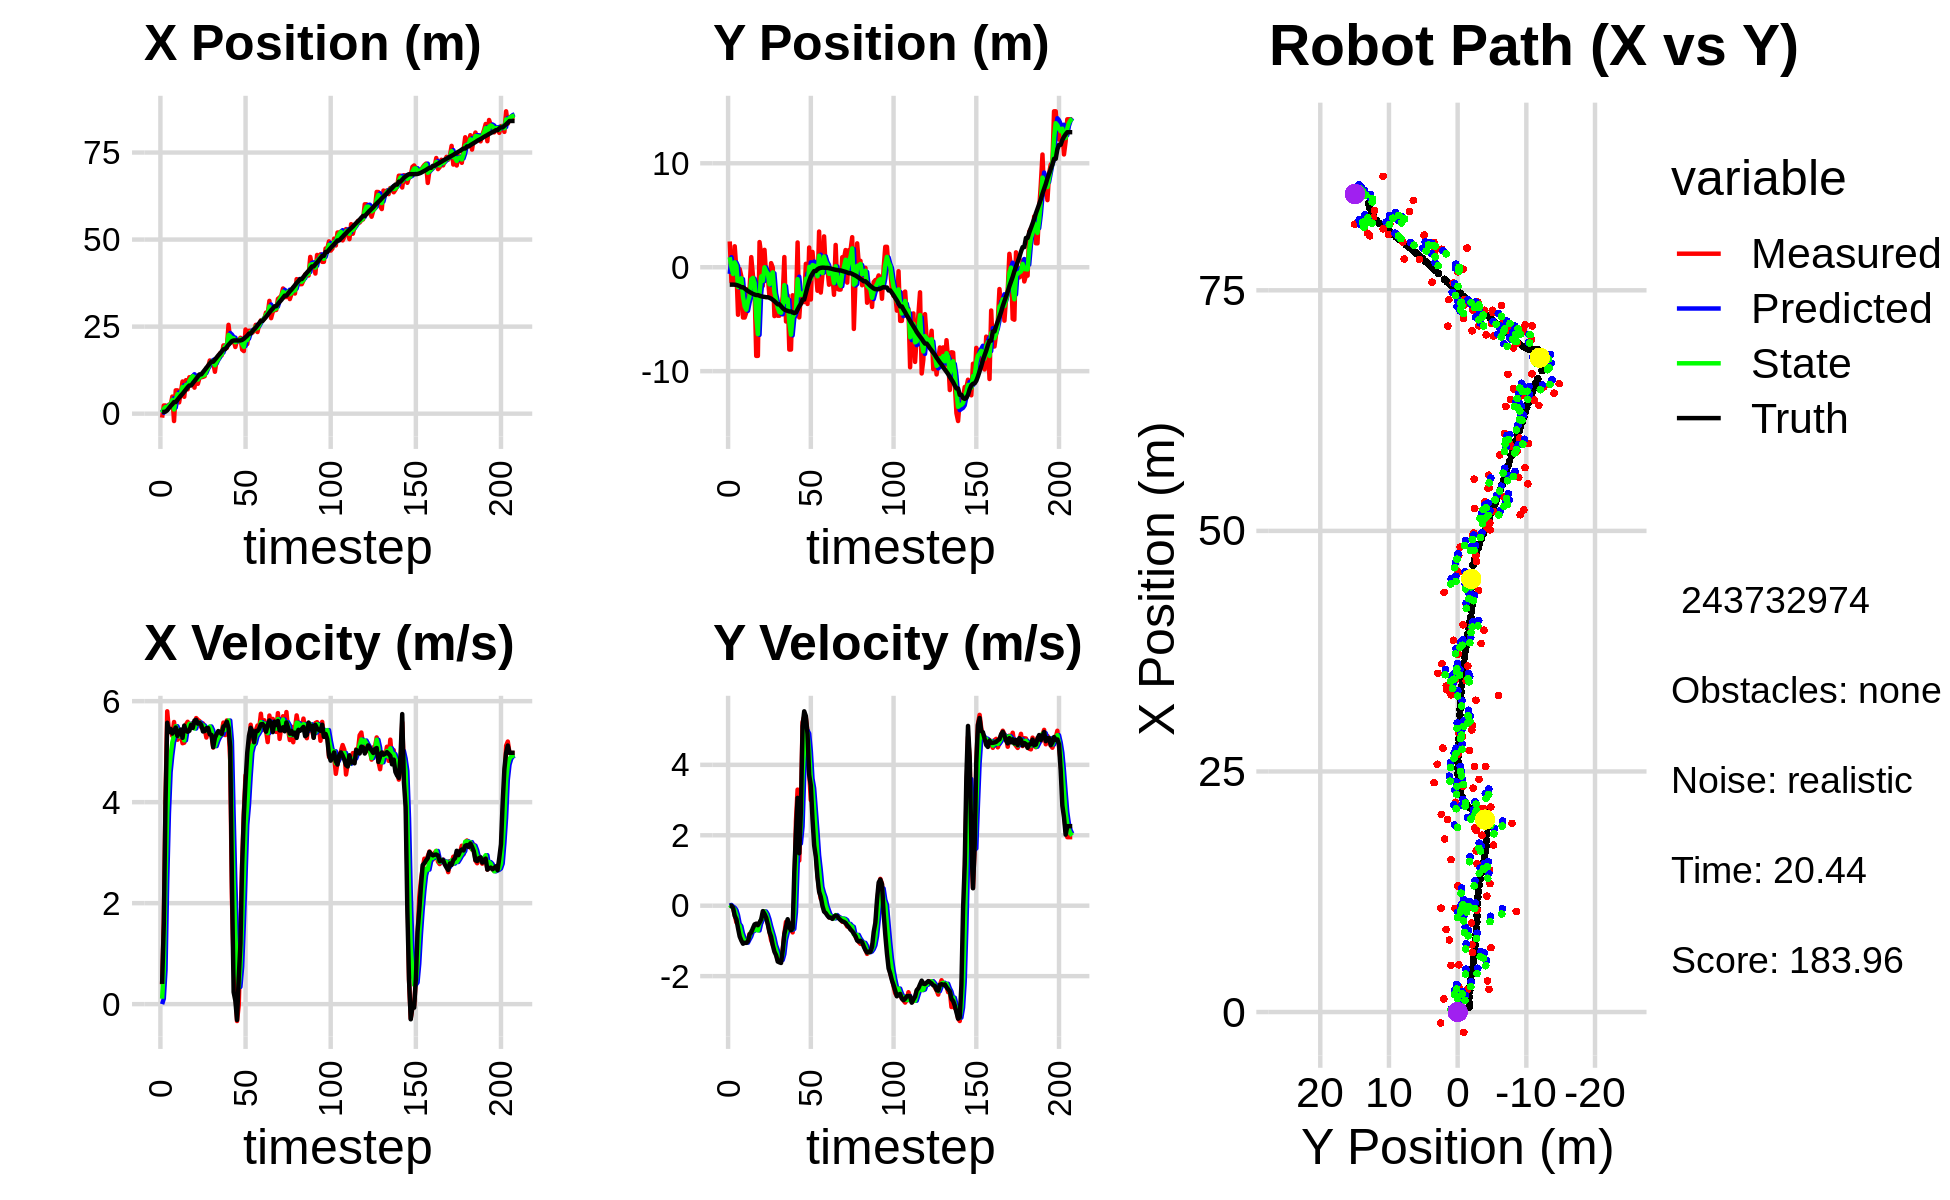

Values plotted in this chart, from the file beside it:
2.453119426910693068e+00, -2.097752451968127652e+00, 0.000000000000000000e+00, 0.000000000000000000e+00, 0.000000000000000000e+00, 0.000000000000000000e+00, 0.000000000000000000e+00, 0.000000000000000000e+00, 1.293124091709681789e+00, -6.405561745480965463e-01, 0.000000000000000000e+00, 0.000000000000000000e+00, 4.907337726806260680e-01, -1.676070213146606092e+00, 0.000000000000000000e+00, 0.000000000000000000e+00, 0.000000000000000000e+00, -3.250464214943349361e-05
-1.136642902901527696e+00, 2.479921340690204534e+00, 3.919999892001994057e-01, 2.072381452440847345e-05, 1.293124091709681789e+00, -6.405561745480965463e-01, 0.000000000000000000e+00, 0.000000000000000000e+00, 2.639178004707067871e-01, 9.636940906765920634e-01, 1.079015059986697250e-01, 2.138811179736493928e-02, 4.907337726806260680e-01, -1.676070213146606092e+00, 4.000000000000000222e-01, 0.000000000000000000e+00, 4.000000059604644775e-01, -5.286687519401311874e-05
2.348330289522636782e+00, -1.396194656395591149e+00, 1.657999992133564637e+00, -2.803618630485524795e-05, 2.747079510705737748e-01, 9.658329018563285295e-01, 1.079015059986697250e-01, 2.138811179736493928e-02, 1.376992269221038789e+00, 3.057655671811465581e-02, 6.742423027718176254e-01, -2.329430061320984097e-02, 4.907337726806260680e-01, -1.676070213146606092e+00, 1.600000000000000089e+00, -1.000000000000000021e-03, 1.600000023841857910e+00, 1.690964199951849878e-05
2.348330289522636782e+00, -1.396194656395591149e+00, 4.036782392514306039e+00, -4.193284011605735023e-02, 1.444416499498220485e+00, 2.824712665679367241e-02, 6.742423027718176254e-01, -2.329430061320984097e-02, 1.889439190325294948e+00, -6.528646821001987677e-01, 2.437820736713970593e+00, -5.502896709483528354e-02, 5.871883929222113663e-01, -1.676147032954073524e+00, 4.000000000000000000e+00, -5.700000000000000205e-02, 4.000000000000000000e+00, 1.038731541484594345e-02
1.367271244785332573e+00, 2.014418270478446349e+00, 5.799154489643928656e+00, -2.604423395957428111e-01, 2.133221263996691874e+00, -6.583675788096823300e-01, 2.437820736713970593e+00, -5.502896709483528354e-02, 1.851331014356881521e+00, 4.738669676897659944e-01, 3.769318260989834357e+00, -1.169236127727393687e-01, 9.669033590140744261e-01, -1.680224749714008592e+00, 5.573000000000000398e+00, -2.849999999999999756e-01, 5.580999851226806641e+00, 4.488024115562438965e-02
2.583198219894766723e+00, -1.726216023733216642e-01, 5.410562792148089883e+00, -4.707162624899035031e-01, 2.228262840455864868e+00, 4.621746064124920839e-01, 3.769318260989834357e+00, -1.169236127727393687e-01, 2.401721545261362500e+00, 1.471332860628226658e-01, 4.593520545461489135e+00, -2.684755048603345573e-01, 1.581004768673554439e+00, -1.705875272281949240e+00, 5.389999999999999680e+00, -3.850000000000000089e-01, 5.403999805450439453e+00, 8.678099513053894043e-02
2.358536005186206541e+00, -4.572407641837959780e+00, 5.410562792148089883e+00, -4.707162624899035031e-01, 2.861073599807511414e+00, 1.202857355767892045e-01, 4.593520545461489135e+00, -2.684755048603345573e-01, 2.637638252387267013e+00, -1.907223235102681880e+00, 4.929953544575944591e+00, -5.129952831684432280e-01, 2.202376992017665458e+00, -1.757479587757553974e+00, 5.450000000000000178e+00, -6.400000000000000133e-01, 5.487999916076660156e+00, 8.678099513053894043e-02
4.911740452249667932e+00, -1.689770838498263483e-01, 5.314637097671080390e+00, -7.035297964388321779e-01, 3.130633606844861472e+00, -1.958522763419526136e+00, 4.929953544575944591e+00, -5.129952831684432280e-01, 3.938439230892953002e+00, -1.152203147614280443e+00, 5.187305408287072872e+00, -5.789433701159718559e-01, 2.721198707903060399e+00, -1.822211089070618684e+00, 5.357999999999999652e+00, -8.739999999999999991e-01, 5.428999900817871094e+00, 1.316106915473937988e-01
-2.112593978425253205e+00, -8.902162629084084955e-01, 5.587397252456585584e+00, -9.584125573212632920e-01, 4.457169771721660290e+00, -1.210097484625877629e+00, 5.187305408287072872e+00, -5.789433701159718559e-01, 1.208980668039548512e+00, -1.065300893703809981e+00, 5.312947848461467615e+00, -7.882160858555289362e-01, 3.340064675074437162e+00, -1.925100119083768657e+00, 5.408999999999999808e+00, -9.879999999999999893e-01, 5.498000144958496094e+00, 1.698779016733169556e-01
6.693633229060241163e+00, -4.840044068618606588e+00, 5.318653828586080934e+00, -1.032786448961319659e+00, 1.740275452885695184e+00, -1.144122502289362853e+00, 5.312947848461467615e+00, -7.882160858555289362e-01, 3.997255204653163307e+00, -2.835634826384869189e+00, 5.503458076986193603e+00, -9.226911903039517471e-01, 3.340064675074437162e+00, -1.925100119083768657e+00, 5.479000000000000092e+00, -1.078999999999999959e+00, 5.584000110626220703e+00, 1.917950510978698730e-01
6.693633229060241163e+00, -4.840044068618606588e+00, 5.236029200500323277e+00, -1.043514070233313884e+00, 4.547601012351782934e+00, -2.927903945415264442e+00, 5.503458076986193603e+00, -9.226911903039517471e-01, 5.597196552424120952e+00, -3.765992525563076398e+00, 5.408703295020775847e+00, -1.045524122274198442e+00, 3.966941505814181923e+00, -2.045767592142478275e+00, 5.310999999999999943e+00, -1.052999999999999936e+00, 5.414999961853027344e+00, 1.967175155878067017e-01
3.240813762428807365e+00, -4.343940155167089756e+00, 5.396829543951876751e+00, -1.049874500829420798e+00, 6.138066881926198093e+00, -3.870544937790496132e+00, 5.408703295020775847e+00, -1.045524122274198442e+00, 4.809387820215386355e+00, -4.085008191926537968e+00, 5.301442894060698130e+00, -1.051267541044176301e+00, 4.579818398197108564e+00, -2.167629616118862845e+00, 5.402999999999999581e+00, -1.056000000000000050e+00, 5.505000114440917969e+00, 1.921356767416000366e-01
6.189475268198807001e+00, -2.146123694592648956e+00, 5.340311249403428384e+00, -9.883518032790671315e-01, 5.339532109621456080e+00, -4.190134946030955376e+00, 5.301442894060698130e+00, -1.051267541044176301e+00, 5.757908228329664979e+00, -3.291276439640849372e+00, 5.329094117153661436e+00, -9.588281757616847756e-01, 5.200935035897072289e+00, -2.288809762561240913e+00, 5.437999999999999723e+00, -1.006999999999999895e+00, 5.531000137329101562e+00, 1.830031424760818481e-01
9.245764404981290596e+00, -2.008462415859508354e+00, 5.167043840758012152e+00, -7.960173759429649554e-01, 6.290817640045030856e+00, -3.387159257217017938e+00, 5.329094117153661436e+00, -9.588281757616847756e-01, 7.651382664090271568e+00, -2.756180078317927329e+00, 5.350547566325609239e+00, -8.735603362675141703e-01, 5.717822700769714217e+00, -2.384227203506868786e+00, 5.274000000000000021e+00, -8.149999999999999467e-01, 5.335999965667724609e+00, 1.528549343347549438e-01
4.849423677336587524e+00, 9.707467097062005834e-01, 5.177915268601471332e+00, -7.976921915108997618e-01, 8.186437420722832314e+00, -2.843536111944678701e+00, 5.350547566325609239e+00, -8.735603362675141703e-01, 6.550734241685770343e+00, -1.163230335707043928e+00, 5.224592491819357143e+00, -7.272866700746829505e-01, 6.331626564786568601e+00, -2.480646656062955202e+00, 5.516000000000000014e+00, -7.610000000000000098e-01, 5.567999839782714844e+00, 1.528549343347549438e-01
9.627454429809676029e+00, -7.800415616078775205e-01, 5.536289342088532628e+00, -7.050245811817947850e-01, 7.073193490867706323e+00, -1.235959002714512200e+00, 5.224592491819357143e+00, -7.272866700746829505e-01, 8.259375614608035931e+00, -1.029227803225188476e+00, 5.445073454072606900e+00, -7.127484317160517335e-01, 6.959489494905898965e+00, -2.561598168316679747e+00, 5.416999999999999815e+00, -6.350000000000000089e-01, 5.453999996185302734e+00, 1.266642808914184570e-01
6.984871238934738713e+00, -2.075711297022477364e+00, 5.591661917368945467e+00, -6.022406637652736316e-01, 8.803882960015297243e+00, -1.100502646396793738e+00, 5.445073454072606900e+00, -7.127484317160517335e-01, 7.923098831190646507e+00, -1.531142853299299667e+00, 5.479376277426684538e+00, -6.780086893143758564e-01, 7.579312950647048019e+00, -2.629150497100827710e+00, 5.394000000000000128e+00, -5.310000000000000275e-01, 5.420000076293945312e+00, 1.072897613048553467e-01
1.045208731284901305e+01, -8.529288099831241254e+00, 5.515349927261855356e+00, -5.220294600730834844e-01, 8.471036458933314250e+00, -1.598943722230737219e+00, 5.479376277426684538e+00, -6.780086893143758564e-01, 9.392249249733337635e+00, -4.714652051790483966e+00, 5.552307105555865263e+00, -6.790511815275807050e-01, 8.096740395252876255e+00, -2.678570078732878557e+00, 5.413000000000000256e+00, -5.100000000000000089e-01, 5.436999797821044922e+00, 9.436915069818496704e-02
1.045208731284901305e+01, -8.529288099831241254e+00, 5.475909042653508862e+00, -5.453684657786608270e-01, 9.947479960288923451e+00, -4.782557169943242315e+00, 5.552307105555865263e+00, -6.790511815275807050e-01, 1.019000691963429261e+01, -6.437095776886303078e+00, 5.527614740326230347e+00, -7.031970290463338547e-01, 8.096740395252876255e+00, -2.678570078732878557e+00, 5.530000000000000249e+00, -5.530000000000000471e-01, 5.557000160217285156e+00, 9.926679730415344238e-02
1.080350866962498024e+01, 2.419615937490157798e+00, 5.565818273153294804e+00, -4.860398715341406328e-01, 1.074276839366691583e+01, -6.507415479790936708e+00, 5.527614740326230347e+00, -7.031970290463338547e-01, 1.077161477829774938e+01, -2.479062391911778462e+00, 5.546621705261087776e+00, -5.011111995613333203e-01, 8.729854256402951762e+00, -2.741169260694118037e+00, 5.469999999999999751e+00, -4.769999999999999796e-01, 5.491000175476074219e+00, 8.710489422082901001e-02
7.472706944063586931e+00, 1.207268906855521573e+00, 5.520988802647041283e+00, -4.821250994347888175e-01, 1.132627694882385860e+01, -2.529173511867911728e+00, 5.546621705261087776e+00, -5.011111995613333203e-01, 9.461930129909980280e+00, -8.781446713133362891e-01, 5.458302940980012785e+00, -3.967567126389257570e-01, 9.360606819978775306e+00, -2.799176023480201891e+00, 5.615999999999999659e+00, -3.880000000000000115e-01, 5.629000186920166016e+00, 8.710489422082901001e-02
1.083944812410435432e+01, -1.792146251783356181e+00, 5.665170434499525065e+00, -2.339760954580763219e-01, 1.000776042400798183e+01, -9.178203425772288870e-01, 5.458302940980012785e+00, -3.967567126389257570e-01, 1.039973340686312930e+01, -1.304289621247006981e+00, 5.573547746525679969e+00, -3.309177593348695545e-01, 1.000688329332154858e+01, -2.835133359911398365e+00, 5.629999999999999893e+00, -1.539999999999999980e-01, 5.631999969482421875e+00, 4.127734526991844177e-02
8.577610165170295176e+00, 1.672300531327271855e+00, 5.627781058235928668e+00, -1.580558419218924260e-01, 1.095708818151569730e+01, -1.337381397180493980e+00, 5.573547746525679969e+00, -3.309177593348695545e-01, 9.810720642490460719e+00, -6.252339538837858868e-03, 5.547883092608232758e+00, -1.642707030078565389e-01, 1.064982953666935828e+01, -2.853256986773711201e+00, 5.554000000000000270e+00, -2.340000000000000135e-01, 5.559000015258789062e+00, 2.807755023241043091e-02
1.045647117489714617e+01, -8.297179205473517172e-01, 5.605602536785683654e+00, -3.069437138852528779e-01, 1.036550895175128417e+01, -2.267940983962351414e-02, 5.547883092608232758e+00, -1.642707030078565389e-01, 1.040905450843593094e+01, -3.911380025717104414e-01, 5.576254971832613982e+00, -2.420302015217593583e-01, 1.128962865479049782e+01, -2.886281774772020192e+00, 5.572000000000000064e+00, -3.400000000000000244e-01, 5.581999778747558594e+00, 5.470196902751922607e-02
1.045647117489714617e+01, -8.297179205473517172e-01, 5.483877353732410143e+00, -4.930777132488643466e-01, 1.096668000561919243e+01, -4.153410227238863994e-01, 5.576254971832613982e+00, -2.420302015217593583e-01, 1.071869447567174127e+01, -5.994856058159921952e-01, 5.523598283867602099e+00, -3.858674401464529669e-01, 1.128962865479049782e+01, -2.886281774772020192e+00, 5.527999999999999581e+00, -5.320000000000000284e-01, 5.552999973297119141e+00, 8.967293053865432739e-02
1.056306305580966942e+01, -2.852679685888243277e+00, 5.558372421381171158e+00, -7.291991678847558056e-01, 1.127105430405850228e+01, -6.380723498306375419e-01, 5.523598283867602099e+00, -3.858674401464529669e-01, 1.093903118999611124e+01, -1.645976322423674976e+00, 5.522218696723742326e+00, -5.789395504304328810e-01, 1.192592778812535492e+01, -2.941651390497548313e+00, 5.400000000000000355e+00, -7.500000000000000000e-01, 5.452000141143798828e+00, 1.304443925619125366e-01
1.076902487897648975e+01, 3.950206775231543954e-01, 5.452828203058508905e+00, -9.789096818712417214e-01, 1.149125305966848565e+01, -1.703870277466718264e+00, 5.522218696723742326e+00, -5.789395504304328810e-01, 1.114253131128102403e+01, -7.763928368333475882e-01, 5.474758043282116127e+00, -7.419261954879828869e-01, 1.254739919308757301e+01, -3.021154449850224299e+00, 5.408999999999999808e+00, -8.800000000000000044e-01, 5.480000019073486328e+00, 1.776311546564102173e-01
1.310598457649243898e+01, -3.047804671605547008e-02, 5.279722554003929424e+00, -1.104430318708966130e+00, 1.169000711560923556e+01, -8.505854563821458880e-01, 5.474758043282116127e+00, -7.419261954879828869e-01, 1.235305937382182329e+01, -4.958648832365739056e-01, 5.420151982409906033e+00, -9.042225691333241056e-01, 1.317118230481498564e+01, -3.130404042165378709e+00, 5.466000000000000192e+00, -1.122999999999999998e+00, 5.579999923706054688e+00, 2.062099575996398926e-01
1.334358352430592376e+01, -4.701078580682195529e+00, 5.450035973994761029e+00, -1.140057059091041936e+00, 1.289507457206281416e+01, -5.862871401499063495e-01, 5.420151982409906033e+00, -9.042225691333241056e-01, 1.311092481532652343e+01, -2.410664466266779993e+00, 5.443910397171714877e+00, -1.123100319468821384e+00, 1.380111852301423703e+01, -3.263611601817078434e+00, 5.467999999999999972e+00, -1.306999999999999940e+00, 5.623000144958496094e+00, 2.062099575996398926e-01
1.527542415295320311e+01, -3.901008026768248094e+00, 5.481462930572851278e+00, -1.357266108093217793e+00, 1.365531585504369438e+01, -2.522974498213661931e+00, 5.443910397171714877e+00, -1.123100319468821384e+00, 1.441965331045781262e+01, -3.149485284985350297e+00, 5.498359636007233320e+00, -1.255756613802823773e+00, 1.442038121823465247e+01, -3.419030593311678246e+00, 5.341999999999999638e+00, -1.405000000000000027e+00, 5.522999763488769531e+00, 2.427281737327575684e-01
1.475945238794439263e+01, -4.665734337874183346e+00, 5.344563089727849992e+00, -1.532724614412908526e+00, 1.496948927405853524e+01, -3.275060946365632830e+00, 5.498359636007233320e+00, -1.255756613802823773e+00, 1.486518687663141591e+01, -3.893514012076592756e+00, 5.424139400179040393e+00, -1.432565858811043036e+00, 1.493173375719920237e+01, -3.565668629844964688e+00, 5.331999999999999851e+00, -1.586000000000000076e+00, 5.563000202178955078e+00, 2.792865335941314697e-01
1.475945238794439263e+01, -4.665734337874183346e+00, 5.081193154213553775e+00, -1.579404376677973287e+00, 1.540760081664931924e+01, -4.036770597957697326e+00, 5.424139400179040393e+00, -1.432565858811043036e+00, 1.509539180596264352e+01, -4.323802660449100443e+00, 5.254831780494725990e+00, -1.512991442696401068e+00, 1.493173375719920237e+01, -3.565668629844964688e+00, 5.089000000000000412e+00, -1.608999999999999986e+00, 5.337999820709228516e+00, 3.013657927513122559e-01
1.203590264937585808e+01, -4.254717872925213307e+00, 5.119481442800335458e+00, -1.577452822778235175e+00, 1.562087498401211683e+01, -4.475101804718740972e+00, 5.254831780494725990e+00, -1.512991442696401068e+00, 1.390278050624381478e+01, -4.377909728656201871e+00, 5.109323898388007379e+00, -1.541845411509869423e+00, 1.552071920049361076e+01, -3.748702334443954065e+00, 5.274000000000000021e+00, -1.625999999999999890e+00, 5.519000053405761719e+00, 2.988964021205902100e-01
1.543105748289213963e+01, -2.803872631096328227e+00, 5.287163552431059621e+00, -1.250356558428874054e+00, 1.441371289608261463e+01, -4.532094269807188880e+00, 5.109323898388007379e+00, -1.541845411509869423e+00, 1.489778885208465375e+01, -3.747981587865666597e+00, 5.212449261912920129e+00, -1.373767353887615394e+00, 1.612728276854998555e+01, -3.931486415106962617e+00, 5.347999999999999865e+00, -1.264999999999999902e+00, 5.495999813079833984e+00, 2.322226613759994507e-01
1.584243968143524306e+01, 9.789602294303592078e-01, 5.352618620733763599e+00, -7.927120948349769547e-01, 1.541903377827594568e+01, -3.885358323254428203e+00, 5.212449261912920129e+00, -1.373767353887615394e+00, 1.562461630086540154e+01, -1.721549961587176991e+00, 5.285732356264057685e+00, -9.650858699802835616e-01, 1.674141278901927876e+01, -4.071553038280073977e+00, 5.408000000000000362e+00, -8.020000000000000462e-01, 5.467000007629394531e+00, 1.470292806625366211e-01
1.734478271780167091e+01, -5.220245288464429478e+00, 5.324189200217657181e+00, -4.597215380121360551e-01, 1.615318953649180855e+01, -1.818058548585205436e+00, 5.285732356264057685e+00, -9.650858699802835616e-01, 1.671755368202414971e+01, -3.325769396611893747e+00, 5.329874306373231896e+00, -7.714423050782990288e-01, 1.725679555556669342e+01, -4.148183153295739167e+00, 5.383000000000000007e+00, -5.949999999999999734e-01, 5.415999889373779297e+00, 8.613219857215881348e-02
1.674583581099986063e+01, -2.700742172208946190e+00, 5.392933654578905056e+00, -4.656573350133895728e-01, 1.725054111266147316e+01, -3.402913627119723561e+00, 5.329874306373231896e+00, -7.714423050782990288e-01, 1.701101746607177745e+01, -3.088003646794696966e+00, 5.346297148699874491e+00, -5.975424470702928037e-01, 1.787306943571250883e+01, -4.200196789654336627e+00, 5.349999999999999645e+00, -3.840000000000000080e-01, 5.363999843597412109e+00, 8.613219857215881348e-02
1.959997215880669330e+01, -7.919708774823638109e+00, 5.575298180480358745e+00, -4.924028484762202895e-01, 1.754564718094176357e+01, -3.147757891501726135e+00, 5.346297148699874491e+00, -5.975424470702928037e-01, 1.852261349132230706e+01, -5.281026133667538147e+00, 5.495454423255627496e+00, -6.219981506380163339e-01, 1.849935117359038728e+01, -4.257103489950631925e+00, 5.498000000000000220e+00, -6.139999999999999902e-01, 5.532999992370605469e+00, 8.809009194374084473e-02
1.959997215880669330e+01, -7.919708774823638109e+00, 5.328562659146592217e+00, -6.411786748766215016e-01, 1.907215893364787007e+01, -5.343225948731340047e+00, 5.495454423255627496e+00, -6.219981506380163339e-01, 1.932020195112940186e+01, -6.487547624950305014e+00, 5.432752032735563397e+00, -6.863857741530000611e-01, 1.849935117359038728e+01, -4.257103489950631925e+00, 5.520999999999999908e+00, -6.979999999999999538e-01, 5.565000057220458984e+00, 1.197528839111328125e-01
1.888498938138674177e+01, -2.696113513857371302e+00, 5.618047292620702571e+00, -7.583582957070360564e-01, 1.986347715440295758e+01, -6.556186202365605453e+00, 5.432752032735563397e+00, -6.863857741530000611e-01, 1.940360105750150765e+01, -4.830769728419466169e+00, 5.494232160342148674e+00, -6.591932352342402268e-01, 1.913326612164911467e+01, -4.336287067415569574e+00, 5.594000000000000306e+00, -6.420000000000000151e-01, 5.631000041961669922e+00, 1.341750770807266235e-01
2.551833072314815709e+01, -4.080921487163550410e+00, 5.469530125705134083e+00, 2.211695128722560300e-01, 1.995302427353572128e+01, -4.896689051942890281e+00, 5.494232160342148674e+00, -6.591932352342402268e-01, 2.260587529558425501e+01, -4.523441989648112838e+00, 5.616219915104692539e+00, -1.874709216966546355e-01, 1.977445569643283818e+01, -4.410508679275691790e+00, 5.469999999999999751e+00, 9.389999999999999458e-01, 5.550000190734863281e+00, -4.041463881731033325e-02
2.114282771954076878e+01, -3.794762776699475815e+00, 4.822446391718827385e+00, 2.400787517292634732e+00, 2.316749728709472578e+01, -4.542189081817777918e+00, 5.616219915104692539e+00, -1.874709216966546355e-01, 2.219193140182262880e+01, -4.131996740722966521e+00, 5.213672373538707383e+00, 1.100338117183293329e+00, 2.029977574990402545e+01, -4.353511380391335450e+00, 5.094999999999999751e+00, 2.091000000000000192e+00, 5.507999897003173828e+00, -4.619149267673492432e-01
2.054559162312705567e+01, 2.383316231747072411e+00, 2.093737664674568233e+00, 3.296253535163397697e+00, 2.271329863917650016e+01, -4.021962929004637033e+00, 5.213672373538707383e+00, 1.100338117183293329e+00, 2.161140237104582340e+01, -1.146846777359386671e+00, 3.753748957154984467e+00, 2.363848251476467155e+00, 2.083133664761421855e+01, -4.067032145055191172e+00, 2.427000000000000046e+00, 3.061999999999999833e+00, 3.907999992370605469e+00, -1.004904985427856445e+00
2.130772581761671347e+01, -4.827461170495080722e+00, 8.155121816152574032e-01, 1.283892894975420251e+00, 2.198677726676132238e+01, -9.104619522117399777e-01, 3.753748957154984467e+00, 2.363848251476467155e+00, 2.160545724056039774e+01, -2.693121170513051332e+00, 2.416201490490531789e+00, 1.764894076301591230e+00, 2.102461972844454152e+01, -3.758919524120143407e+00, 2.379999999999999893e-01, 1.489000000000000101e+00, 1.508000016212463379e+00, -1.004904985427856445e+00
1.915062323275335388e+01, -2.513868496928464147e+00, 2.986803846871334822e-01, 2.701539130806612565e+00, 2.184707738960944923e+01, -2.516631762882892254e+00, 2.416201490490531789e+00, 1.764894076301591230e+00, 2.051633129613336948e+01, -2.502424793381681223e+00, 1.396126020548463131e+00, 2.246432308853074211e+00, 2.104308095635100884e+01, -3.519686507172146150e+00, 6.900000000000000577e-02, 2.706999999999999851e+00, 2.707999944686889648e+00, -1.460684180259704590e+00
2.108683542191994320e+01, -3.351743654866849553e+00, -3.343819603397876206e-01, 5.209278886199143699e+00, 2.065594389818821597e+01, -2.277781562496373979e+00, 1.396126020548463131e+00, 2.246432308853074211e+00, 2.082517324122248326e+01, -2.675555810408876134e+00, 6.269443125304058340e-01, 3.695339671540601056e+00, 2.101973882314397457e+01, -3.113169001720499374e+00, -3.130000000000000004e-01, 5.097999999999999865e+00, 5.107999801635742188e+00, -1.634898066520690918e+00
2.108683542191994320e+01, -3.351743654866849553e+00, -1.568554204552730091e-02, 5.368977045321233987e+00, 2.088786767247552234e+01, -2.306021843254816073e+00, 6.269443125304058340e-01, 3.695339671540601056e+00, 2.096861301167797720e+01, -2.746675102102848598e+00, 3.416918856438320162e-01, 4.532782385196223451e+00, 2.101973882314397457e+01, -3.113169001720499374e+00, 5.280000000000000249e-01, 5.519999999999999574e+00, 5.545000076293945312e+00, -1.573717832565307617e+00
2.180010053541180071e+01, 3.271690743491772468e-01, 1.184060886961972203e+00, 5.338260307138350313e+00, 2.100278220024236120e+01, -2.293396863583226253e+00, 3.416918856438320162e-01, 4.532782385196223451e+00, 2.139844331254462872e+01, -1.100145687217035428e+00, 7.387538718330743936e-01, 4.977219802792101966e+00, 2.103067556021261097e+01, -2.477639543308566950e+00, 1.199000000000000066e+00, 5.386000000000000121e+00, 5.517000198364257812e+00, -1.352523565292358398e+00
1.838683333998602265e+01, -3.533840270394931427e+00, 2.785502567595202983e+00, 4.920232641446350641e+00, 2.147231869972793561e+01, -6.024237069378252096e-01, 7.387538718330743936e-01, 4.977219802792101966e+00, 2.004799822875373749e+01, -1.906997034009161318e+00, 1.588824327731252151e+00, 4.889248264562072066e+00, 2.118488279019349463e+01, -1.863238425390569164e+00, 2.759999999999999787e+00, 4.871999999999999886e+00, 5.598999977111816406e+00, -1.055651903152465820e+00
1.798253694186831098e+01, 1.895855975886497680e+00, 3.812436922738693834e+00, 3.788924611303149170e+00, 2.020688066152686346e+01, -1.418072207552954156e+00, 1.588824327731252151e+00, 4.889248264562072066e+00, 1.919669022533251379e+01, 3.360219659725616204e-02, 2.539679448094764869e+00, 4.399542779422921157e+00, 2.150625959062080028e+01, -1.323095725292161129e+00, 3.738999999999999879e+00, 3.718999999999999861e+00, 5.274000167846679688e+00, -7.823050022125244141e-01
2.417936316145230791e+01, -3.106228040636638710e+00, 4.531346038515160934e+00, 2.999209770100364381e+00, 1.945065817014199183e+01, 4.735564745395483000e-01, 2.539679448094764869e+00, 4.399542779422921157e+00, 2.174371144460632976e+01, -1.140838742053917443e+00, 3.550722862201986629e+00, 3.612396104287584730e+00, 2.195648828212732084e+01, -8.947142829434185929e-01, 4.415000000000000036e+00, 3.415000000000000036e+00, 5.581999778747558594e+00, -5.846818089485168457e-01
2.000977078126834741e+01, 1.474041653322235357e+00, 4.505495403792084019e+00, 2.982099737989430288e+00, 2.209878373082652914e+01, -7.795991316251589254e-01, 3.550722862201986629e+00, 3.612396104287584730e+00, 2.112656246133137117e+01, 2.108592770640581593e-01, 3.933407759244399227e+00, 3.337845713914452617e+00, 2.240989556964767715e+01, -6.152117716662706126e-01, 4.982000000000000206e+00, 2.464999999999999858e+00, 5.558000087738037109e+00, -5.846818089485168457e-01
2.381078693291322779e+01, -2.978274768182050947e-01, 5.083304707405083001e+00, 2.184971891637612629e+00, 2.151990323725581078e+01, 5.446438484555033988e-01, 3.933407759244399227e+00, 3.337845713914452617e+00, 2.263445158157490056e+01, 1.511357629390545632e-01, 4.506531495276597354e+00, 2.732665471460865803e+00, 2.300076356544314038e+01, -3.689173923514009190e-01, 5.312999999999999723e+00, 1.715000000000000080e+00, 5.583000183105468750e+00, -4.059570729732513428e-01
2.381078693291322779e+01, -2.978274768182050947e-01, 5.533369015368600152e+00, 1.530003383844312115e+00, 2.308510473110256100e+01, 4.244023100851411767e-01, 4.506531495276597354e+00, 2.732665471460865803e+00, 2.345109222192151677e+01, 7.105826104112944464e-02, 4.985245231971270563e+00, 2.120386548594994203e+00, 2.300076356544314038e+01, -3.689173923514009190e-01, 5.472000000000000419e+00, 1.397000000000000020e+00, 5.647999763488769531e+00, -2.697647213935852051e-01
2.326320648221666687e+01, -2.261604951357169657e+00, 5.326345520375736164e+00, 8.766098586019569483e-01, 2.394961674511864302e+01, 2.830969159006289093e-01, 4.985245231971270563e+00, 2.120386548594994203e+00, 2.363040943840704600e+01, -8.700627574087052007e-01, 5.122872341838724530e+00, 1.436319003983175024e+00, 2.362668386146443567e+01, -2.018446193147732937e-01, 5.403999999999999915e+00, 8.120000000000000551e-01, 5.465000152587890625e+00, -1.631177067756652832e-01
2.383029592077493319e+01, 3.432318999163839202e+00, 5.228639477873891828e+00, 4.618776583748008258e-01, 2.414269667259091889e+01, -7.264308570103876761e-01, 5.122872341838724530e+00, 1.436319003983175024e+00, 2.399650206391865126e+01, 1.106399779459915411e+00, 5.163415012986726005e+00, 1.023341383405837801e+00, 2.424105516138466143e+01, -1.042100654264179055e-01, 5.187000000000000277e+00, 4.010000000000000231e-01, 5.202000141143798828e+00, -8.810740709304809570e-02
2.551259270360422704e+01, -2.437574432499514998e+00, 5.420313744878893836e+00, 1.999314624919589778e-01, 2.451284356521732377e+01, 1.208733917800499214e+00, 5.163415012986726005e+00, 1.023341383405837801e+00, 2.499379384346431365e+01, -4.283018614536913127e-01, 5.302908409129628353e+00, 5.328582496886223874e-01, 2.473994889878478531e+01, -6.001405600874391844e-02, 5.408999999999999808e+00, 2.510000000000000009e-01, 5.414000034332275391e+00, -3.686887398362159729e-02
2.344944897359764369e+01, -7.771329151149165559e-01, 5.517247947611199521e+00, 2.035069376083343262e-01, 2.552408468437727507e+01, -3.750160364848290628e-01, 5.302908409129628353e+00, 5.328582496886223874e-01, 2.454292634337609158e+01, -5.627075866365003343e-01, 5.352303911447628515e+00, 3.611067199831465846e-01, 2.536069264998891271e+01, -3.876595348025901194e-02, 5.407000000000000028e+00, 0.000000000000000000e+00, 5.407000064849853516e+00, -3.686887398362159729e-02
2.574589192930415393e+01, 2.967300010848408665e+00, 5.453879967769350579e+00, -3.618363654290577408e-02, 2.507815673452085292e+01, -5.265969146381856980e-01, 5.352303911447628515e+00, 3.611067199831465846e-01, 2.539784909202789365e+01, 1.021860490030842561e+00, 5.413857547047061125e+00, 2.268785493631329531e-01, 2.598432126696954469e+01, -4.460875817348693151e-02, 5.456000000000000405e+00, -1.670000000000000095e-01, 5.459000110626220703e+00, 6.634378805756568909e-03
2.681567767297239513e+01, -1.191050048891336977e-01, 5.750775733620008268e+00, -1.926048096091228234e-01, 2.593923484673259949e+01, 1.044548344967155762e+00, 5.413857547047061125e+00, 2.268785493631329531e-01, 2.636272013097348577e+01, 5.148208659782377294e-01, 5.585534738648554764e+00, -3.782232796791962226e-03, 2.661764588984640056e+01, -6.632332703291467235e-02, 5.541000000000000369e+00, -2.099999999999999922e-01, 5.545000076293945312e+00, 3.347945585846900940e-02
2.681567767297239513e+01, -1.191050048891336977e-01, 5.429470789043525869e+00, -2.450945306135784985e-01, 2.692127360483834053e+01, 5.144426426985585499e-01, 5.585534738648554764e+00, -3.782232796791962226e-03, 2.686775035821751345e+01, 2.280665103149497330e-01, 5.512666849957939874e+00, -1.386647440668516973e-01, 2.661764588984640056e+01, -6.632332703291467235e-02, 5.546999999999999709e+00, -2.800000000000000266e-01, 5.553999900817871094e+00, 4.511088877916336060e-02
... 148 more rows
